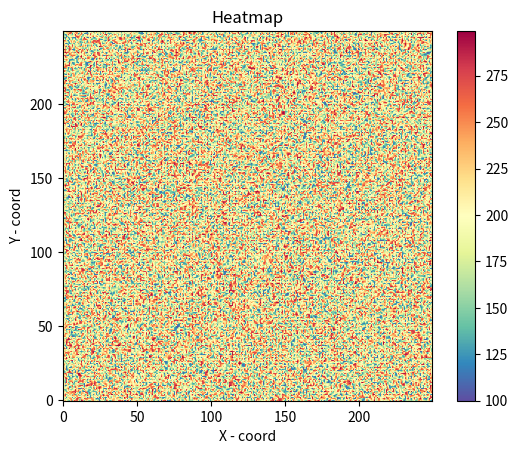

Python code for this plot: (Note: this script raises an exception after producing the figure.)
import sys
import matplotlib
import numpy as np
from numpy import random 
matplotlib.use('Agg')

import pandas as pd
import matplotlib.pyplot as plt

x = np.arange(1,251) 
y = np.arange(250,0, -1) #x & y coords
min_val = 100
max_val = 300
data = random.randint(min_val, max_val, size= (250,250)  )

fig, ax = plt.subplots()

heatmap = plt.imshow(data, cmap= 'Spectral_r') #cmap = Spectral_r
plt.title('Heatmap')
plt.xlabel('X - coord')
plt.ylabel('Y - coord')
cbar = plt.colorbar(heatmap)
plt.gca().invert_yaxis()

plt.savefig('/Users/<user>/Desktop/Thesis/Thesis-repo/heatmap/test1.png')
plt.show()
sys.stdout.flush()